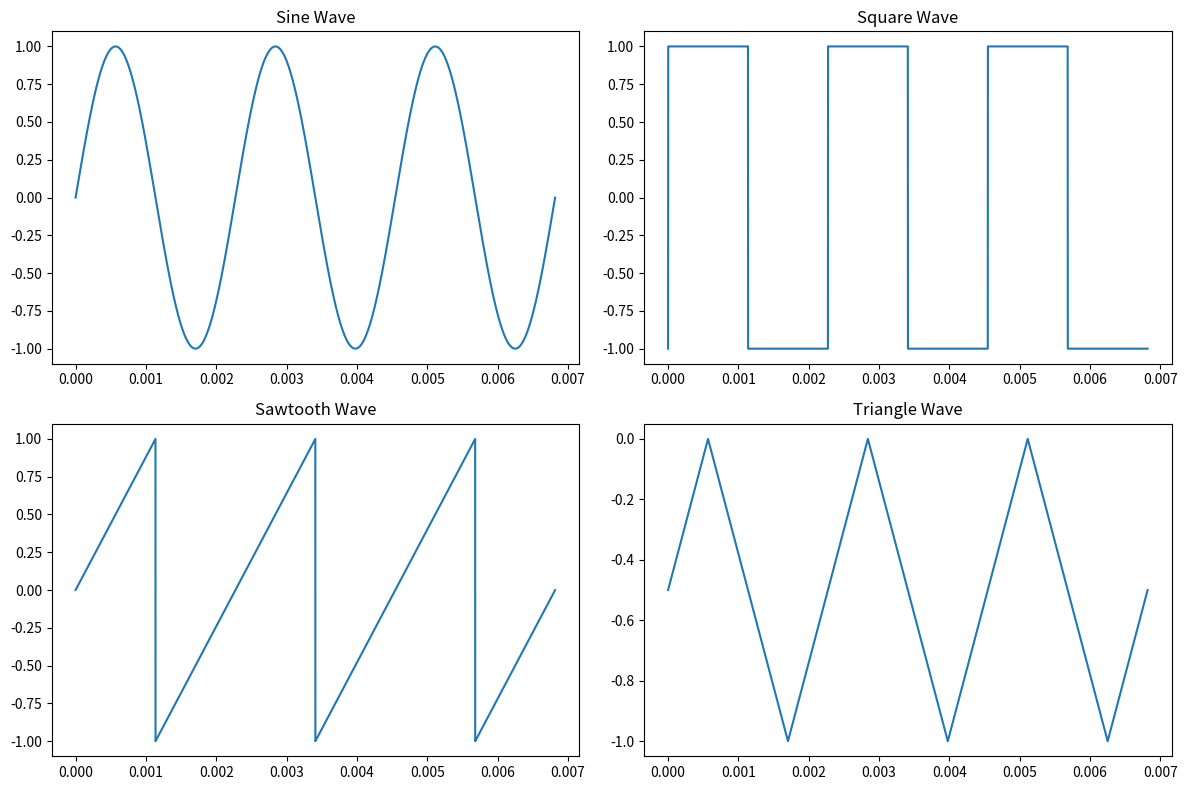

The script that saved this image:
import numpy as np
import matplotlib.pyplot as plt

# Define the parameters
freq = 440
ph0 = 0
fullness = 0.5
pi = np.pi

# Define the time array
t = np.linspace(0, 3/freq, 10000)  # 1 second interval with 10000 points

# Define the wave functions
def sine_wave(freq, t, ph0):
    return np.sin((2 * freq * t + ph0) * pi)

def square_wave(freq, t, ph0, fullness):
    return np.sign(np.sin((2 * freq * t - fullness + ph0 + 0.5) * pi) - np.cos(fullness * pi))

def sawtooth_wave(freq, t, ph0):
    return 2 * (t * freq + 0.5 * ph0 - np.floor(0.5 + t * freq + 0.5 * ph0))

def triangle_wave(freq, t, ph0):
    return np.abs(2 * (0.25 + t * freq + 0.5 * ph0 - np.floor(0.75 + t * freq + 0.5 * ph0))) - 1

# Calculate the waveforms
sine_waveform = sine_wave(freq, t, ph0)
square_waveform = square_wave(freq, t, ph0, fullness)
sawtooth_waveform = sawtooth_wave(freq, t, ph0)
triangle_waveform = triangle_wave(freq, t, ph0)

# Plot the waveforms
plt.figure(figsize=(12, 8))

plt.subplot(2, 2, 1)
plt.plot(t, sine_waveform)
plt.title('Sine Wave')

plt.subplot(2, 2, 2)
plt.plot(t, square_waveform)
plt.title('Square Wave')

plt.subplot(2, 2, 3)
plt.plot(t, sawtooth_waveform)
plt.title('Sawtooth Wave')

plt.subplot(2, 2, 4)
plt.plot(t, triangle_waveform)
plt.title('Triangle Wave')

plt.tight_layout()
plt.show()
